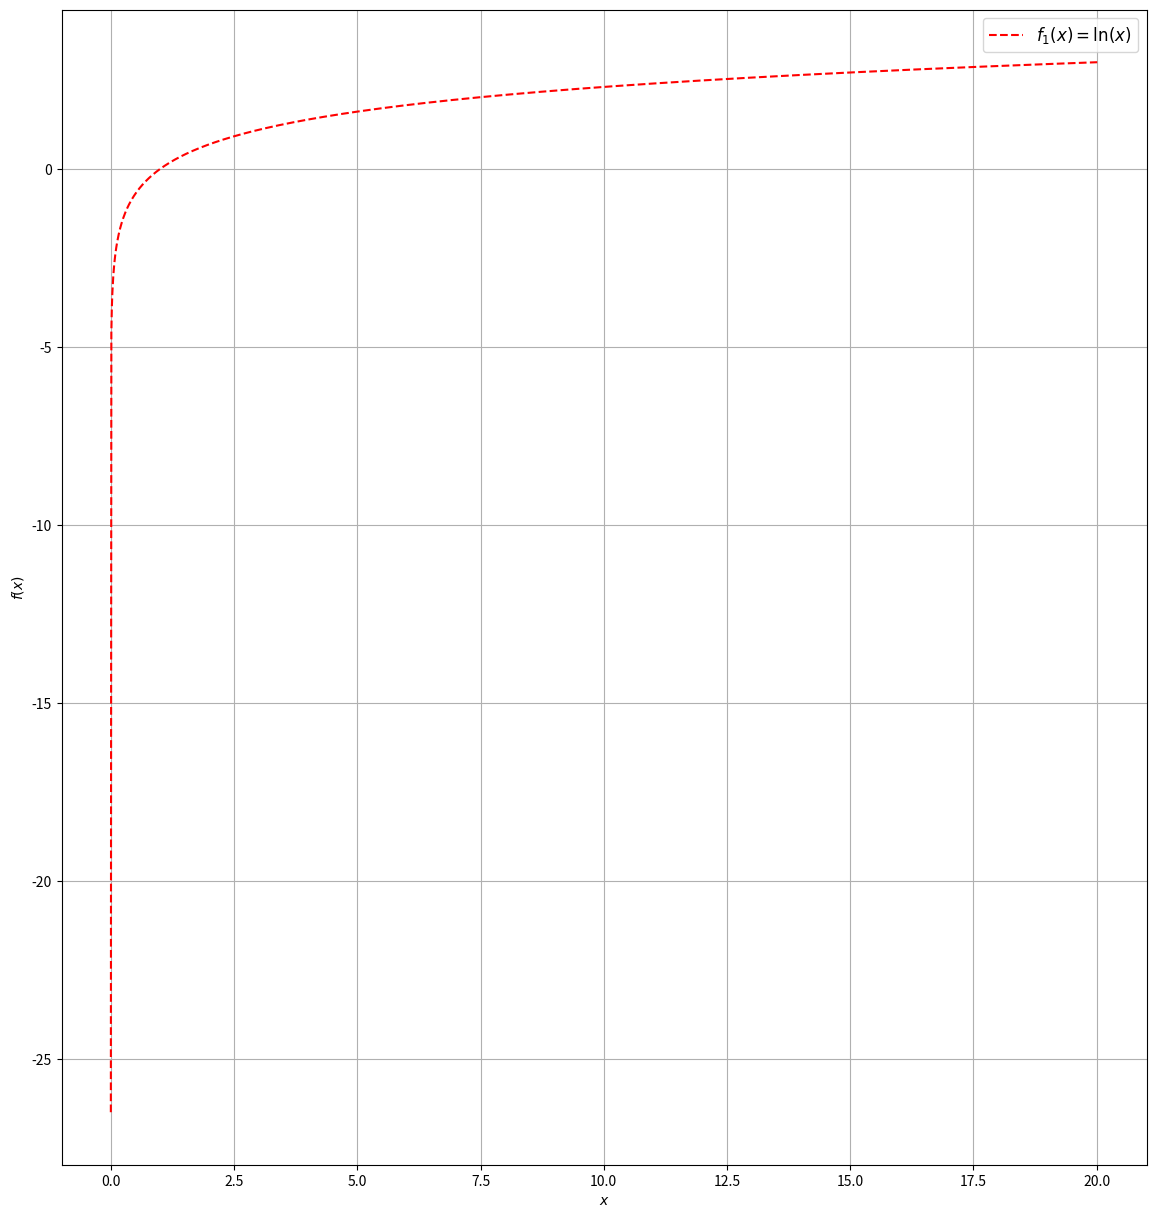

This figure's Python source:
import math
import numpy as np
import matplotlib.pyplot as plt
from numpy.polynomial import Polynomial as P
from matplotlib.figure import *  # здесь рисование геом фигур


x = np.arange(-20, 20.01, 0.01)

#x = np.delete(x, 200)  # если х в знаменателе убираем 0

plt.figure(figsize=(14, 15))  # размеры графика мб
plt.plot(x, np.log(x), 'r--', label=r'$f_1(x)=\ln(x)$')  # Красные черточки

plt.xlabel(r'$x$')
plt.ylabel(r'$f(x)$')

plt.grid(True)
plt.legend(loc='best', fontsize=12)

plt.show()
